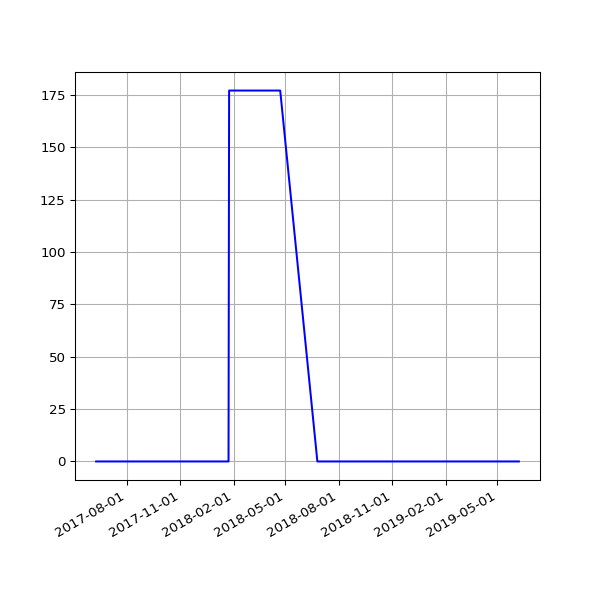

Data behind this chart, as committed beside it:
date, value
2017-06-09 05:42:19 +0100, 0
2017-06-10 05:45:23 +0100, 0
2017-06-11 05:34:02 +0100, 0
2017-06-12 05:37:46 +0100, 0
2017-06-13 05:33:18 +0100, 0
2017-06-14 05:25:14 +0100, 0
2017-06-15 05:27:57 +0100, 0
2017-06-16 05:34:24 +0100, 0
2017-06-17 05:32:01 +0100, 0
2017-06-18 05:23:36 +0100, 0
2017-06-19 05:24:43 +0100, 0
2017-06-20 05:57:51 +0100, 0
2017-06-21 05:28:50 +0100, 0
2017-06-22 05:32:26 +0100, 0
2017-06-23 05:36:16 +0100, 0
2017-06-24 05:33:34 +0100, 0
2017-06-25 05:35:14 +0100, 0
2017-06-26 05:35:55 +0100, 0
2017-06-27 05:36:26 +0100, 0
2017-06-28 05:41:09 +0100, 0
2017-06-29 05:45:34 +0100, 0
2017-06-30 06:23:31 +0100, 0
2017-07-01 05:50:38 +0100, 0
2017-07-02 05:45:42 +0100, 0
2017-07-03 05:44:34 +0100, 0
2017-07-05 05:47:32 +0100, 0
2017-07-06 06:37:22 +0100, 0
2017-07-07 06:17:52 +0100, 0
2017-07-08 06:27:15 +0100, 0
2017-07-10 05:43:50 +0100, 0
2017-07-11 06:22:44 +0100, 0
2017-07-12 07:41:31 +0100, 0
2017-07-13 05:44:12 +0100, 0
2017-07-14 06:03:24 +0100, 0
2017-07-15 06:54:39 +0100, 0
2017-07-16 05:37:12 +0100, 0
2017-07-17 05:46:21 +0100, 0
2017-07-18 05:52:02 +0100, 0
2017-07-19 05:33:48 +0100, 0
2017-07-20 05:47:42 +0100, 0
2017-07-21 05:45:07 +0100, 0
2017-07-22 05:49:40 +0100, 0
2017-07-23 05:51:38 +0100, 0
2017-07-24 05:53:07 +0100, 0
2017-07-25 05:48:31 +0100, 0
2017-07-26 05:49:58 +0100, 0
2017-07-27 05:43:40 +0100, 0
2017-07-28 05:47:57 +0100, 0
2017-07-29 05:44:28 +0100, 0
2017-07-31 05:49:59 +0100, 0
2017-08-01 06:44:03 +0100, 0
2017-08-02 06:45:14 +0100, 0
2017-08-03 06:28:02 +0100, 0
2017-08-04 06:31:51 +0100, 0
2017-08-05 06:40:51 +0100, 0
2017-08-06 06:27:15 +0100, 0
2017-08-08 06:24:55 +0100, 0
2017-08-09 06:26:54 +0100, 0
2017-08-10 06:22:34 +0100, 0
2017-08-11 06:42:21 +0100, 0
... 244 more rows
